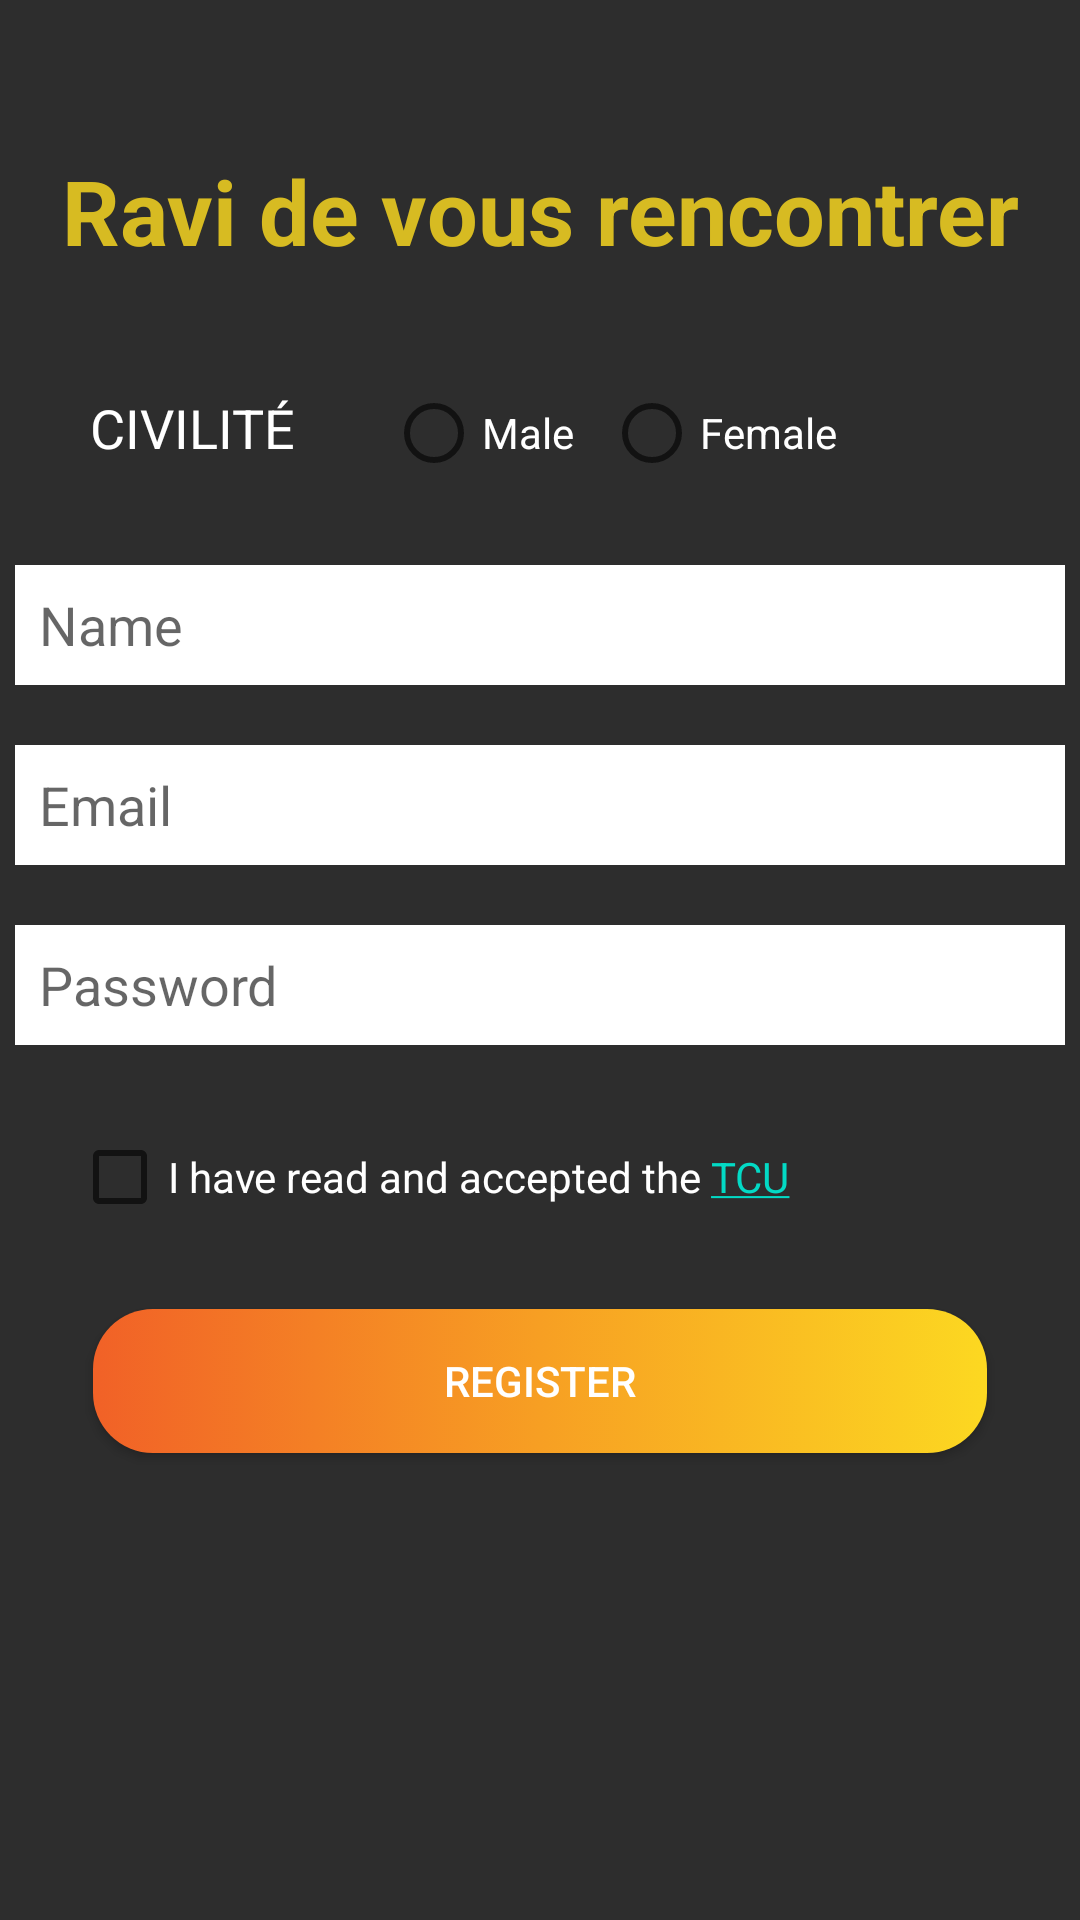

Layout XML and referenced resources for this Android screen:
<!-- AndroidManifest.xml: application theme Theme.WorkoutBudd -->
<!-- res/layout/activity_registration.xml -->
<?xml version="1.0" encoding="utf-8"?>
<LinearLayout xmlns:android="http://schemas.android.com/apk/res/android"
    xmlns:app="http://schemas.android.com/apk/res-auto"
    xmlns:tools="http://schemas.android.com/tools"
    android:layout_width="match_parent"
    android:layout_height="match_parent"
    tools:context=".RegistrationActivity"
    android:orientation="vertical"
    android:background="#2d2d2d">

    <androidx.appcompat.widget.AppCompatTextView
        android:id="@+id/textView4"
        android:textColor="#d7bb22"
        android:textStyle="bold"
        android:textSize="30sp"
        android:gravity="center"
        android:layout_marginTop="50sp"
        android:layout_marginBottom="30sp"
        android:layout_width="match_parent"
        android:layout_height="wrap_content"
        android:text="Ravi de vous rencontrer" />

    <RadioGroup
        android:orientation="horizontal"
        android:id="@+id/radioGroup"
        android:layout_width="match_parent"
        android:layout_height="wrap_content"
        android:layout_marginBottom="20sp">

        <TextView
            android:id="@+id/header"
            android:layout_marginLeft="30sp"
            android:layout_width="wrap_content"
            android:layout_height="wrap_content"
            android:text="CIVILITÉ"
            android:textColor="@color/white"
            android:textSize="18sp"
            />

        <RadioButton
            android:layout_marginLeft="30sp"
            android:layout_width="wrap_content"
            android:layout_height="wrap_content"
            android:textColor="@color/white"
            android:text="Male" />

        <RadioButton
            android:layout_width="wrap_content"
            android:layout_height="wrap_content"
            android:textColor="@color/white"
            android:layout_marginLeft="10sp"
            android:text="Female" />
    </RadioGroup>

    <EditText

        android:layout_gravity="center"
        android:layout_width="350sp"
        android:layout_height="40sp"
        android:paddingLeft="8sp"
        android:layout_marginBottom="20sp"
        android:background="@color/white"
        android:hint="Name"
        android:id="@+id/name"/>


    <EditText
        android:layout_gravity="center"
        android:layout_width="350sp"
        android:layout_height="40sp"
        android:paddingLeft="8sp"
        android:layout_marginBottom="20sp"
        android:background="@color/white"
        android:hint="Email"
        android:id="@+id/email"/>

    <EditText
        android:layout_gravity="center"
        android:layout_width="350sp"
        android:layout_height="40sp"
        android:paddingLeft="8sp"
        android:inputType="textPassword"
        android:layout_marginBottom="20sp"
        android:background="@color/white"
        android:hint="Password"
        android:id="@+id/password"/>

    <CheckBox
        android:layout_width="wrap_content"
        android:layout_height="wrap_content"
        android:layout_marginLeft="24sp"
        android:textColor="@color/white"
        android:text="@string/hyperLinkTCU"
        android:id="@+id/checkBoxTCU">
    </CheckBox>

    <androidx.appcompat.widget.AppCompatButton
        android:layout_marginTop="20sp"
        android:layout_gravity="center"
        android:layout_width="298sp"
        android:layout_height="wrap_content"
        android:textColor="@color/white"
        android:background="@drawable/gradiant_color"
        android:text="Register"
        android:id="@+id/register"/>

</LinearLayout>
<!-- resources referenced by this layout -->
<resources>
  <!-- drawable gradiant_color (drawable) -->
  <?xml version="1.0" encoding="utf-8"?>
  <selector xmlns:android="http://schemas.android.com/apk/res/android">
      <item>
          <shape xmlns:android="http://schemas.android.com/apk/res/android" android:shape="rectangle">
              <gradient
                  android:startColor="#f16127"
                  android:centerColor="#f79f23"
                  android:endColor="#fcd821" />
              <corners android:radius="20dp" />
          </shape>
      </item>
  </selector>
  <string name="hyperLinkTCU">I have read and accepted the  <a href="https://workoutbudd.000webhostapp.com/">TCU</a></string>
  <style name="Theme.WorkoutBudd" parent="Theme.MaterialComponents.DayNight.NoActionBar">
          
          <item name="colorPrimary">@color/purple_500</item>
          <item name="colorPrimaryVariant">@color/purple_700</item>
          <item name="colorOnPrimary">@color/white</item>
          
          <item name="colorSecondary">@color/teal_200</item>
          <item name="colorSecondaryVariant">@color/teal_700</item>
          <item name="colorOnSecondary">@color/black</item>
          
          <item name="android:statusBarColor" tools:targetApi="l">?attr/colorPrimaryVariant</item>
          
      </style>
  <!-- not gathered from this repository: default colours our renderer supplied (Android Studio template values) -->
  <color name="purple_500">#FF6200EE</color>
  <color name="purple_700">#FF3700B3</color>
  <color name="teal_200">#FF03DAC5</color>
  <color name="teal_700">#FF018786</color>
  <color name="black">#FF000000</color>
  <color name="white">#FFFFFFFF</color>
</resources>
